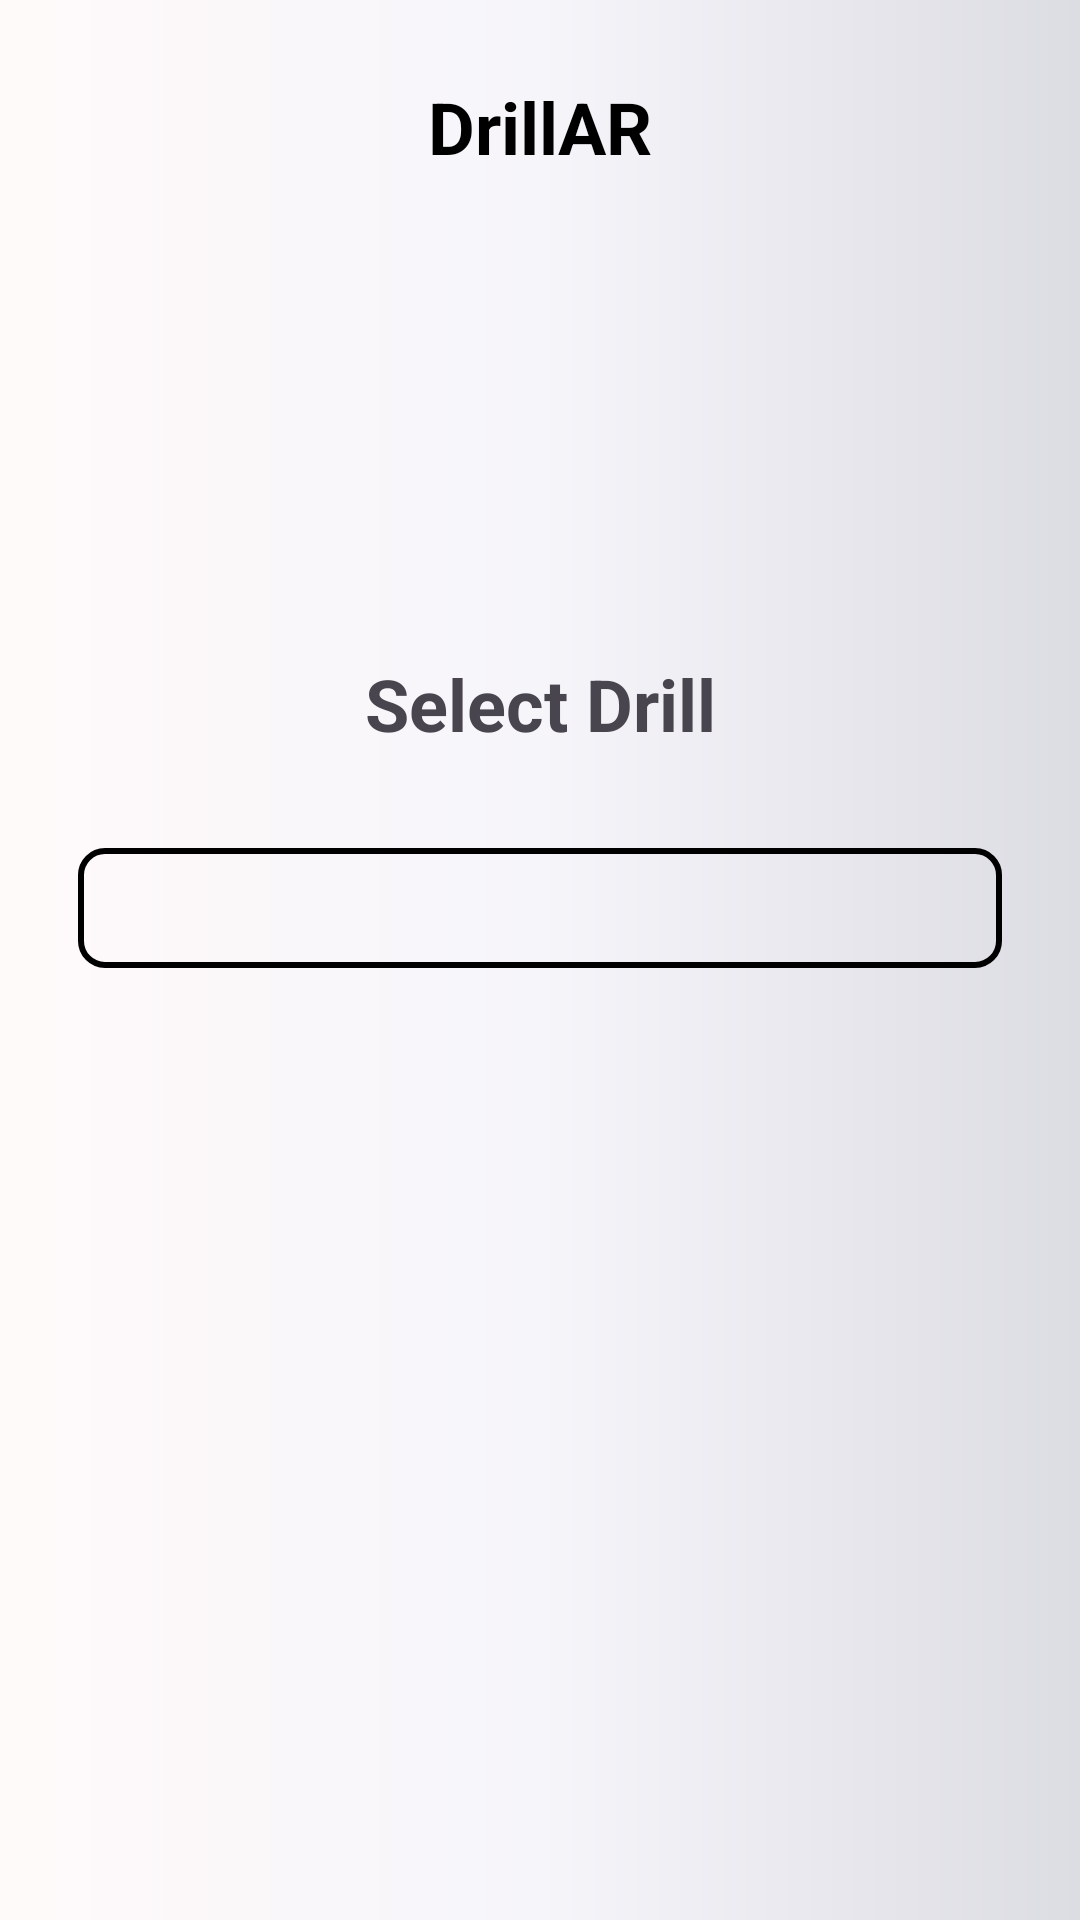

This screen was rendered from an Android layout file. Write that file and the resources it references.
<!-- AndroidManifest.xml: application theme Theme.DrillAR -->
<!-- res/layout/activity_main.xml -->
<?xml version="1.0" encoding="utf-8"?>
<androidx.constraintlayout.widget.ConstraintLayout
    xmlns:android="http://schemas.android.com/apk/res/android"
    xmlns:app="http://schemas.android.com/apk/res-auto"
    xmlns:tools="http://schemas.android.com/tools"
    android:layout_width="match_parent"
    android:id="@+id/main"
    android:layout_height="match_parent"
    android:orientation="vertical"
    android:padding="16dp"

    android:gravity="center"
   android:background="@drawable/background">

    <TextView
        android:id="@+id/textView"
        android:layout_width="wrap_content"
        android:layout_height="wrap_content"
        android:layout_marginTop="10dp"
        android:text="DrillAR"
        android:textColor="@color/black"
        android:textSize="24sp"

        android:textStyle="bold"
        app:layout_constraintEnd_toEndOf="parent"
        app:layout_constraintStart_toStartOf="parent"
        app:layout_constraintTop_toTopOf="parent"></TextView>

    <TextView
        android:id="@+id/textTitle"
        android:layout_width="wrap_content"
        android:layout_height="wrap_content"
        android:text="Select Drill"
        android:textSize="24sp"
        android:textStyle="bold"
        app:layout_constraintBottom_toBottomOf="parent"
        app:layout_constraintEnd_toEndOf="parent"
        app:layout_constraintStart_toStartOf="parent"
        app:layout_constraintTop_toBottomOf="@+id/textView"
        app:layout_constraintVertical_bias="0.3" />

    <Spinner
        android:id="@+id/spinnerDrills"
        android:layout_width="0dp"
        android:layout_height="40dp"
        android:layout_marginTop="32dp"
        android:layout_marginLeft="10dp"
        android:layout_marginRight="10dp"
        android:background="@drawable/bg_shape"
        app:layout_constraintTop_toBottomOf="@id/textTitle"
        app:layout_constraintStart_toStartOf="parent"

        app:layout_constraintEnd_toEndOf="parent" />




</androidx.constraintlayout.widget.ConstraintLayout>
<!-- resources referenced by this layout -->
<resources>
  <!-- drawable background (drawable) -->
  <?xml version="1.0" encoding="utf-8"?>
  <shape xmlns:android="http://schemas.android.com/apk/res/android">
  <gradient
      android:startColor="#FFFAFA"
      android:centerColor="#F6F5FA"
      android:endColor="#DCDCE3"></gradient>
  </shape>
  <!-- drawable bg_shape (drawable) -->
  <?xml version="1.0" encoding="utf-8"?>
  <shape xmlns:android="http://schemas.android.com/apk/res/android">
  <corners
      android:radius="8dp"
      ></corners>
     <stroke
         android:color="@color/black"
         android:width="2dp"></stroke>
  </shape>
  <style name="Theme.DrillAR" parent="Base.Theme.DrillAR" />
  <style name="Base.Theme.DrillAR" parent="Theme.Material3.Light.NoActionBar">
          
          
      </style>
  <!-- not gathered from this repository: default colours our renderer supplied (Android Studio template values) -->
  <color name="black">#FF000000</color>
</resources>
